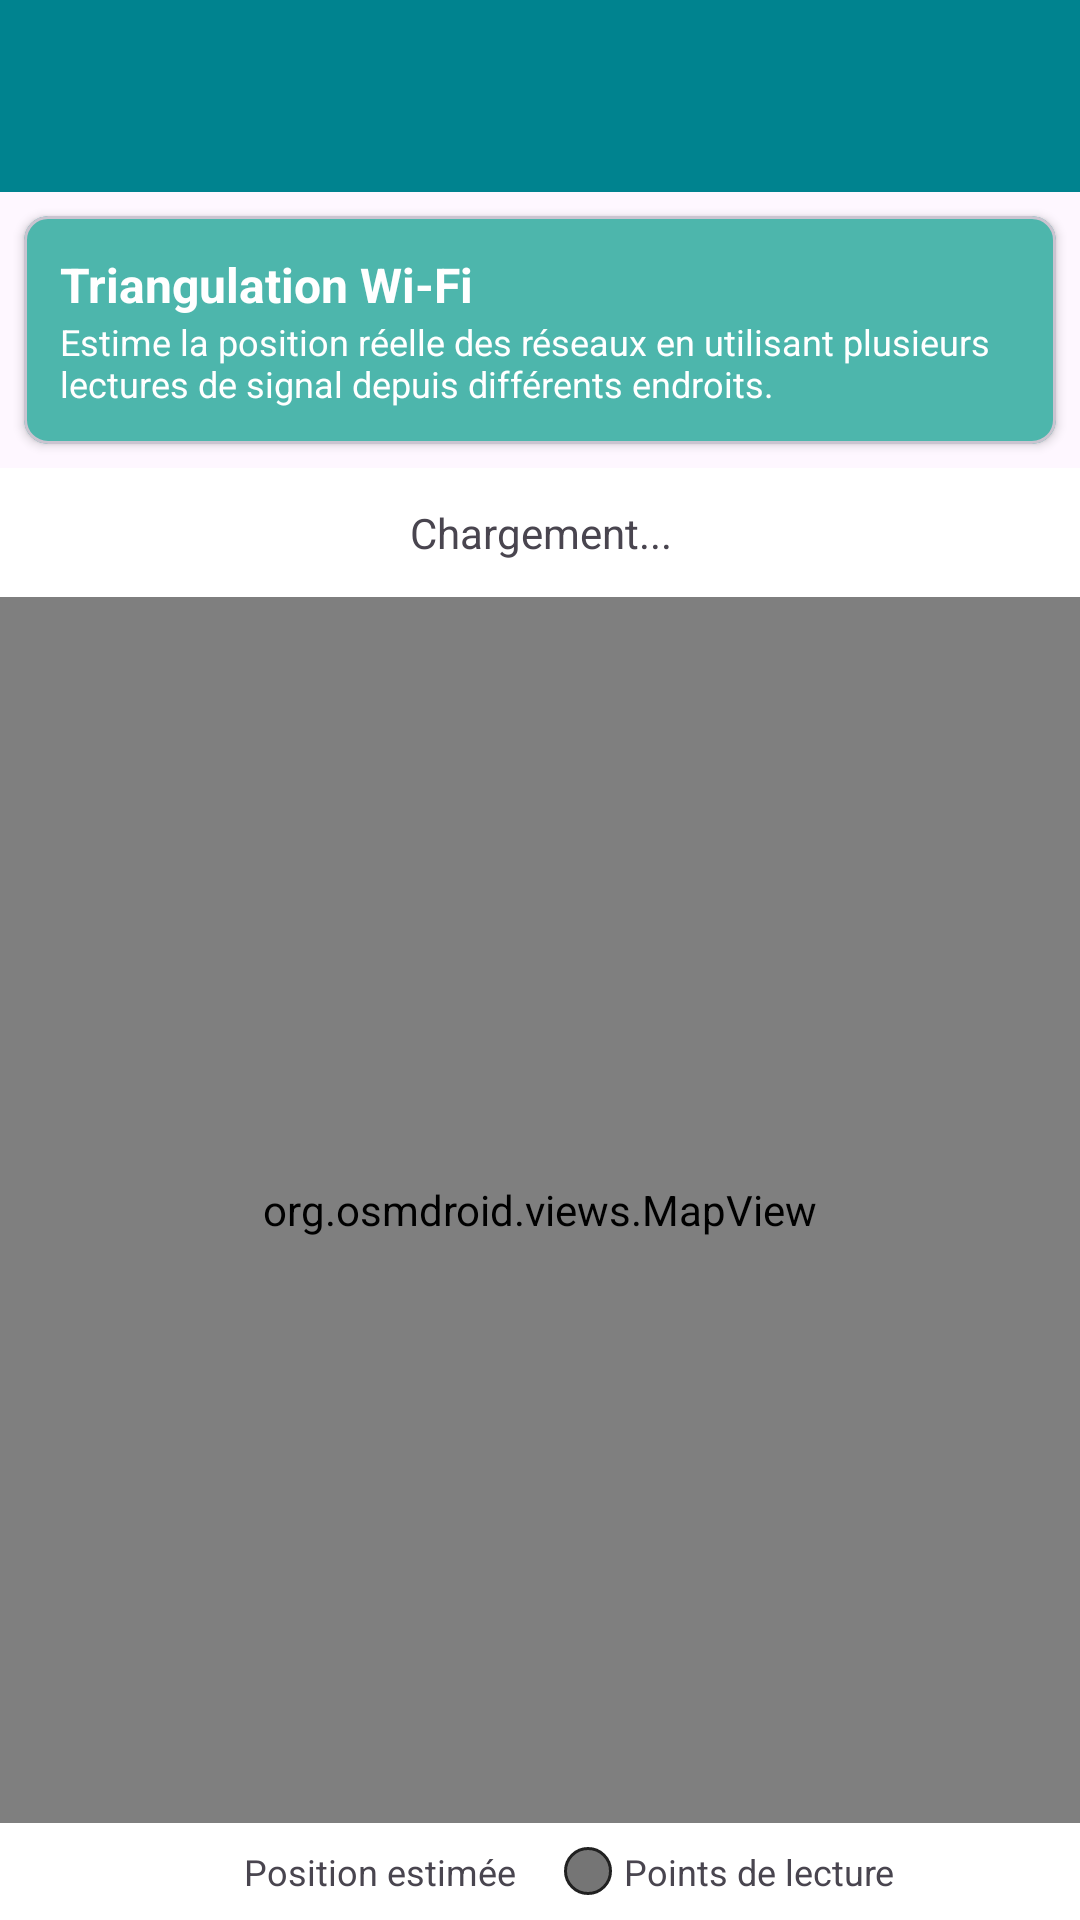

Write the Android layout XML for this screen, with the resource values it uses.
<!-- AndroidManifest.xml: activity theme Theme.WiFiAutoConnect -->
<!-- res/layout/activity_triangulation.xml -->
<?xml version="1.0" encoding="utf-8"?>
<androidx.coordinatorlayout.widget.CoordinatorLayout xmlns:android="http://schemas.android.com/apk/res/android"
    xmlns:app="http://schemas.android.com/apk/res-auto"
    xmlns:tools="http://schemas.android.com/tools"
    android:layout_width="match_parent"
    android:layout_height="match_parent"
    tools:context=".ui.TriangulationActivity">

    <com.google.android.material.appbar.AppBarLayout
        android:layout_width="match_parent"
        android:layout_height="wrap_content">

        <androidx.appcompat.widget.Toolbar
            android:id="@+id/toolbar"
            android:layout_width="match_parent"
            android:layout_height="?attr/actionBarSize"
            android:background="@color/primary"
            app:titleTextColor="@android:color/white"
            app:navigationIconTint="@android:color/white" />

    </com.google.android.material.appbar.AppBarLayout>

    <LinearLayout
        android:layout_width="match_parent"
        android:layout_height="match_parent"
        android:orientation="vertical"
        app:layout_behavior="@string/appbar_scrolling_view_behavior">

        
        <com.google.android.material.card.MaterialCardView
            android:layout_width="match_parent"
            android:layout_height="wrap_content"
            android:layout_margin="8dp"
            app:cardCornerRadius="8dp"
            app:cardElevation="2dp"
            app:cardBackgroundColor="@color/primary_light">

            <LinearLayout
                android:layout_width="match_parent"
                android:layout_height="wrap_content"
                android:orientation="vertical"
                android:padding="12dp">

                <TextView
                    android:layout_width="wrap_content"
                    android:layout_height="wrap_content"
                    android:text="Triangulation Wi-Fi"
                    android:textSize="16sp"
                    android:textStyle="bold"
                    android:textColor="@android:color/white" />

                <TextView
                    android:layout_width="wrap_content"
                    android:layout_height="wrap_content"
                    android:text="Estime la position réelle des réseaux en utilisant plusieurs lectures de signal depuis différents endroits."
                    android:textSize="12sp"
                    android:textColor="@android:color/white" />

            </LinearLayout>

        </com.google.android.material.card.MaterialCardView>

        
        <TextView
            android:id="@+id/textStats"
            android:layout_width="match_parent"
            android:layout_height="wrap_content"
            android:padding="12dp"
            android:background="@color/surface"
            android:text="Chargement..."
            android:textSize="14sp"
            android:gravity="center" />

        
        <org.osmdroid.views.MapView
            android:id="@+id/mapView"
            android:layout_width="match_parent"
            android:layout_height="0dp"
            android:layout_weight="1" />

        
        <LinearLayout
            android:layout_width="match_parent"
            android:layout_height="wrap_content"
            android:orientation="horizontal"
            android:padding="8dp"
            android:background="@color/surface"
            android:gravity="center">

            <View
                android:layout_width="16dp"
                android:layout_height="16dp"
                android:background="@drawable/circle_blue" />

            <TextView
                android:layout_width="wrap_content"
                android:layout_height="wrap_content"
                android:layout_marginStart="4dp"
                android:layout_marginEnd="16dp"
                android:text="Position estimée"
                android:textSize="12sp" />

            <View
                android:layout_width="16dp"
                android:layout_height="16dp"
                android:background="@drawable/circle_gray" />

            <TextView
                android:layout_width="wrap_content"
                android:layout_height="wrap_content"
                android:layout_marginStart="4dp"
                android:text="Points de lecture"
                android:textSize="12sp" />

        </LinearLayout>

    </LinearLayout>

</androidx.coordinatorlayout.widget.CoordinatorLayout>
<!-- resources referenced by this layout -->
<resources>
  <color name="primary">#00838F</color>
  <color name="primary_light">#4DB6AC</color>
  <color name="surface">#FFFFFF</color>
  <!-- drawable circle_gray (drawable) -->
  <?xml version="1.0" encoding="utf-8"?>
  <shape xmlns:android="http://schemas.android.com/apk/res/android"
      android:shape="oval">
      <solid android:color="@color/text_secondary" />
      <stroke
          android:width="1dp"
          android:color="@color/text_primary" />
  </shape>
  <style name="Theme.WiFiAutoConnect" parent="Theme.Material3.Light.NoActionBar">
          <item name="colorPrimary">@color/primary</item>
          <item name="colorPrimaryDark">@color/primary_dark</item>
          <item name="colorAccent">@color/accent</item>
          <item name="colorOnPrimary">@android:color/white</item>
          <item name="android:statusBarColor">@color/primary_dark</item>
          <item name="android:navigationBarColor">@color/primary</item>
      </style>
  <color name="text_secondary">#757575</color>
  <color name="text_primary">#212121</color>
  <color name="primary_dark">#006064</color>
  <color name="accent">#FF6F00</color>
</resources>
